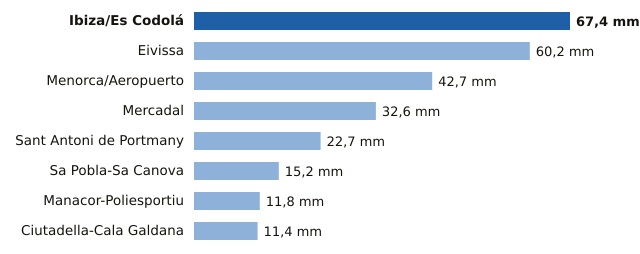

Source data for this figure (header and first rows):
estacion, provincia, mm
Ibiza/Es Codolá, Illes Balears, 67.4
Eivissa, Illes Balears, 60.2
Menorca/Aeropuerto, Illes Balears, 42.7
Mercadal, Illes Balears, 32.6
Sant Antoni de Portmany, Illes Balears, 22.7
Sa Pobla-Sa Canova, Illes Balears, 15.2
Manacor-Poliesportiu, Illes Balears, 11.8
Ciutadella-Cala Galdana, Illes Balears, 11.4
